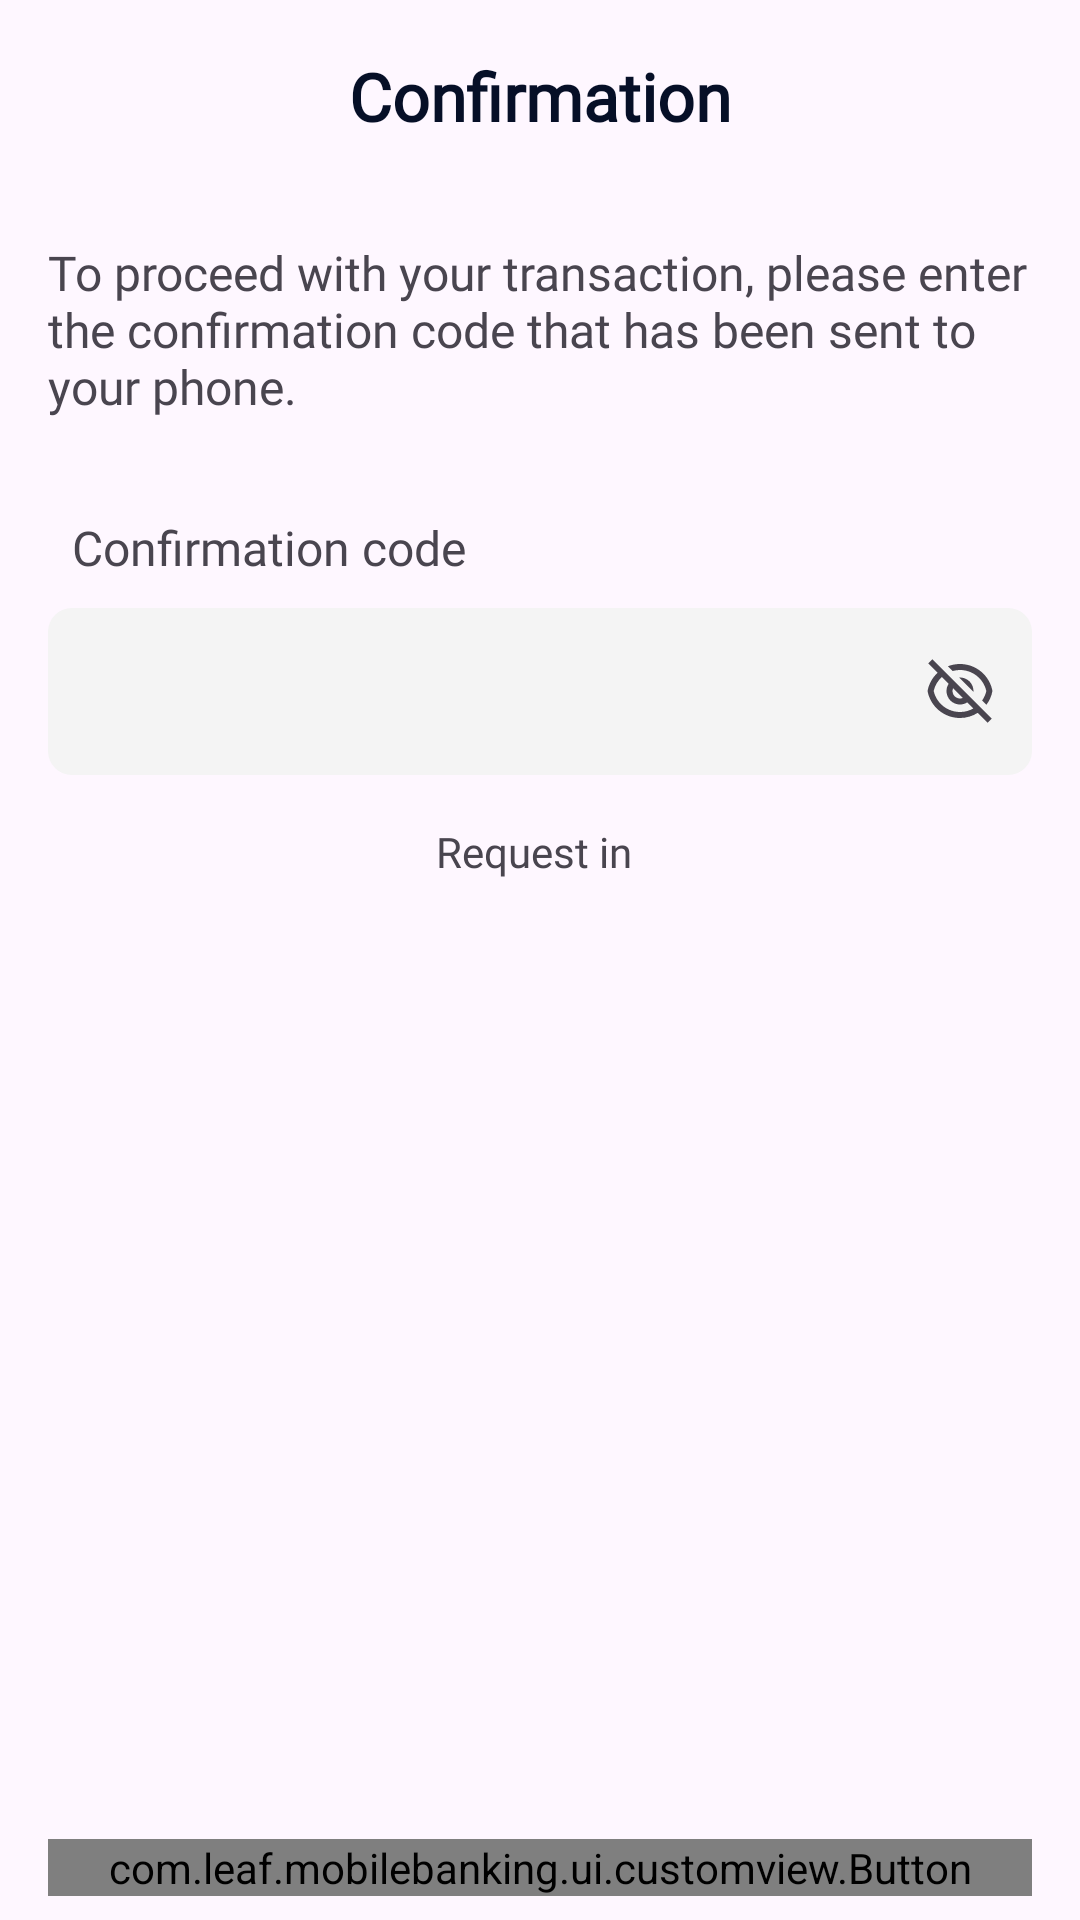

Write the Android layout XML for this screen, with the resource values it uses.
<!-- AndroidManifest.xml: application theme Theme.MobileBanking -->
<!-- res/layout/fragment_confirm.xml -->
<?xml version="1.0" encoding="utf-8"?>
<LinearLayout xmlns:android="http://schemas.android.com/apk/res/android"
    xmlns:app="http://schemas.android.com/apk/res-auto"
    android:orientation="vertical"
    android:layout_width="match_parent"
    android:layout_height="match_parent"
    android:animateLayoutChanges="true">

    <FrameLayout
        android:layout_width="match_parent"
        android:layout_height="?actionBarSize">

        <ImageView
            android:id="@+id/back"
            style="@style/arrow_back_style" />

        <TextView
            android:id="@+id/title"
            style="@style/title_text_style"
            android:layout_gravity="center"
            android:text="@string/confirmation" />

    </FrameLayout>

    <TextView
        android:layout_width="wrap_content"
        android:layout_height="wrap_content"
        android:layout_margin="16dp"
        android:fontFamily="@font/poppins_medium"
        android:textSize="16sp"
        android:text="@string/to_proceed_with" />

    <TextView
        style="@style/below_input_text_style"
        android:layout_marginTop="16dp"
        android:text="@string/confirmation_code" />

    <com.google.android.material.textfield.TextInputLayout
        style="@style/text_input_layout_style"
        app:endIconDrawable="@drawable/eye_password"
        app:endIconMode="password_toggle">

        <com.google.android.material.textfield.TextInputEditText
            android:id="@+id/verification"
            android:inputType="number"
            style="@style/password_edittext_style" />

    </com.google.android.material.textfield.TextInputLayout>

    <LinearLayout
        android:layout_width="match_parent"
        android:layout_height="wrap_content"
        android:layout_marginTop="16dp"
        android:gravity="center"
        android:orientation="horizontal">

        <TextView
            android:id="@+id/error_message"
            android:layout_width="wrap_content"
            android:layout_height="wrap_content"
            android:foreground="?selectableItemBackground"
            android:fontFamily="@font/poppins_medium"
            android:gravity="center"
            android:layout_marginEnd="4dp"
            android:text="@string/request_via" />

        <TextView
            android:id="@+id/chronometer"
            android:layout_width="wrap_content"
            android:layout_height="wrap_content"
            android:gravity="center"
            android:textStyle="bold"
            android:fontFamily="@font/poppins_medium"
            android:textColor="@color/black" />

    </LinearLayout>

    <Space
        android:layout_width="0dp"
        android:layout_height="0dp"
        android:layout_weight="1"/>

    <com.leaf.mobilebanking.ui.customview.Button
        android:id="@+id/confirm"
        style="@style/tall_button_style"
        app:isEnabled="true"
        app:text="@string/confirm"/>

</LinearLayout>
<!-- resources referenced by this layout -->
<resources>
  <color name="black">#060F27</color>
  <!-- drawable eye_password (drawable) -->
  <?xml version="1.0" encoding="utf-8"?>
  <selector xmlns:android="http://schemas.android.com/apk/res/android">
  
      <item android:drawable="@drawable/hide_eye" android:state_checked="true"/>
      <item android:drawable="@drawable/unhide_eye"/>
  
  </selector>
  <string name="confirm">Confirm</string>
  <string name="confirmation">Confirmation</string>
  <string name="confirmation_code">Confirmation code</string>
  <string name="request_via">Request in</string>
  <string name="to_proceed_with">To proceed with your transaction, please enter the confirmation code that has been sent to your phone.</string>
  <style name="arrow_back_style">
          <item name="android:layout_width">wrap_content</item>
          <item name="android:layout_height">wrap_content</item>
          <item name="android:padding">16dp</item>
          <item name="android:foreground">@drawable/clickable_effect_arrow_back</item>
          <item name="android:layout_gravity">center_vertical</item>
          <item name="android:src">@drawable/arrow_back</item>
      </style>
  <style name="below_input_text_style">
          <item name="android:layout_width">wrap_content</item>
          <item name="android:layout_height">wrap_content</item>
          <item name="android:layout_marginStart">24dp</item>
          <item name="android:layout_marginTop">16dp</item>
          <item name="android:fontFamily">@font/poppins_medium</item>
          <item name="android:textSize">16sp</item>
      </style>
  <style name="password_edittext_style">
          <item name="android:layout_width">match_parent</item>
          <item name="android:layout_height">wrap_content</item>
          <item name="android:imeOptions">actionDone</item>
          <item name="android:inputType">textPassword</item>
          <item name="android:maxLength">30</item>
  
      </style>
  <style name="tall_button_style">
          <item name="android:layout_width">match_parent</item>
          <item name="android:layout_height">wrap_content</item>
          <item name="android:foreground">?attr/selectableItemBackground</item>
          <item name="fontText">@font/poppins_medium</item>
          <item name="android:layout_marginVertical">8dp</item>
          <item name="android:layout_marginHorizontal">16dp</item>
      </style>
  <style name="title_text_style">
          <item name="android:layout_width">wrap_content</item>
          <item name="android:layout_height">wrap_content</item>
          <item name="android:fontFamily">@font/poppins_medium</item>
          <item name="android:textColor">@color/black</item>
          <item name="android:textStyle">bold</item>
          <item name="android:textSize">22sp</item>
      </style>
  <style name="Theme.MobileBanking" parent="Base.Theme.MobileBanking" />
  <!-- drawable clickable_effect_arrow_back (drawable) -->
  <?xml version="1.0" encoding="utf-8"?>
  <ripple xmlns:android="http://schemas.android.com/apk/res/android"
      android:color="#343862F8"
      android:radius="16dp">
  </ripple>
  <color name="medium_gray">#B2B7C7</color>
  <color name="light_gray_box">#F4F4F4</color>
  <style name="Base.Theme.MobileBanking" parent="Theme.Material3.DayNight.NoActionBar">
          
          <item name="colorPrimary">@color/primary_white</item>
          <item name="colorSecondary">@color/primary_white</item>
          <item name="android:statusBarColor">@color/white</item>
          <item name="android:windowLightStatusBar">true</item>
      </style>
  <color name="primary_white">#F4F5FA</color>
  <color name="white">#FFFFFFFF</color>
</resources>
